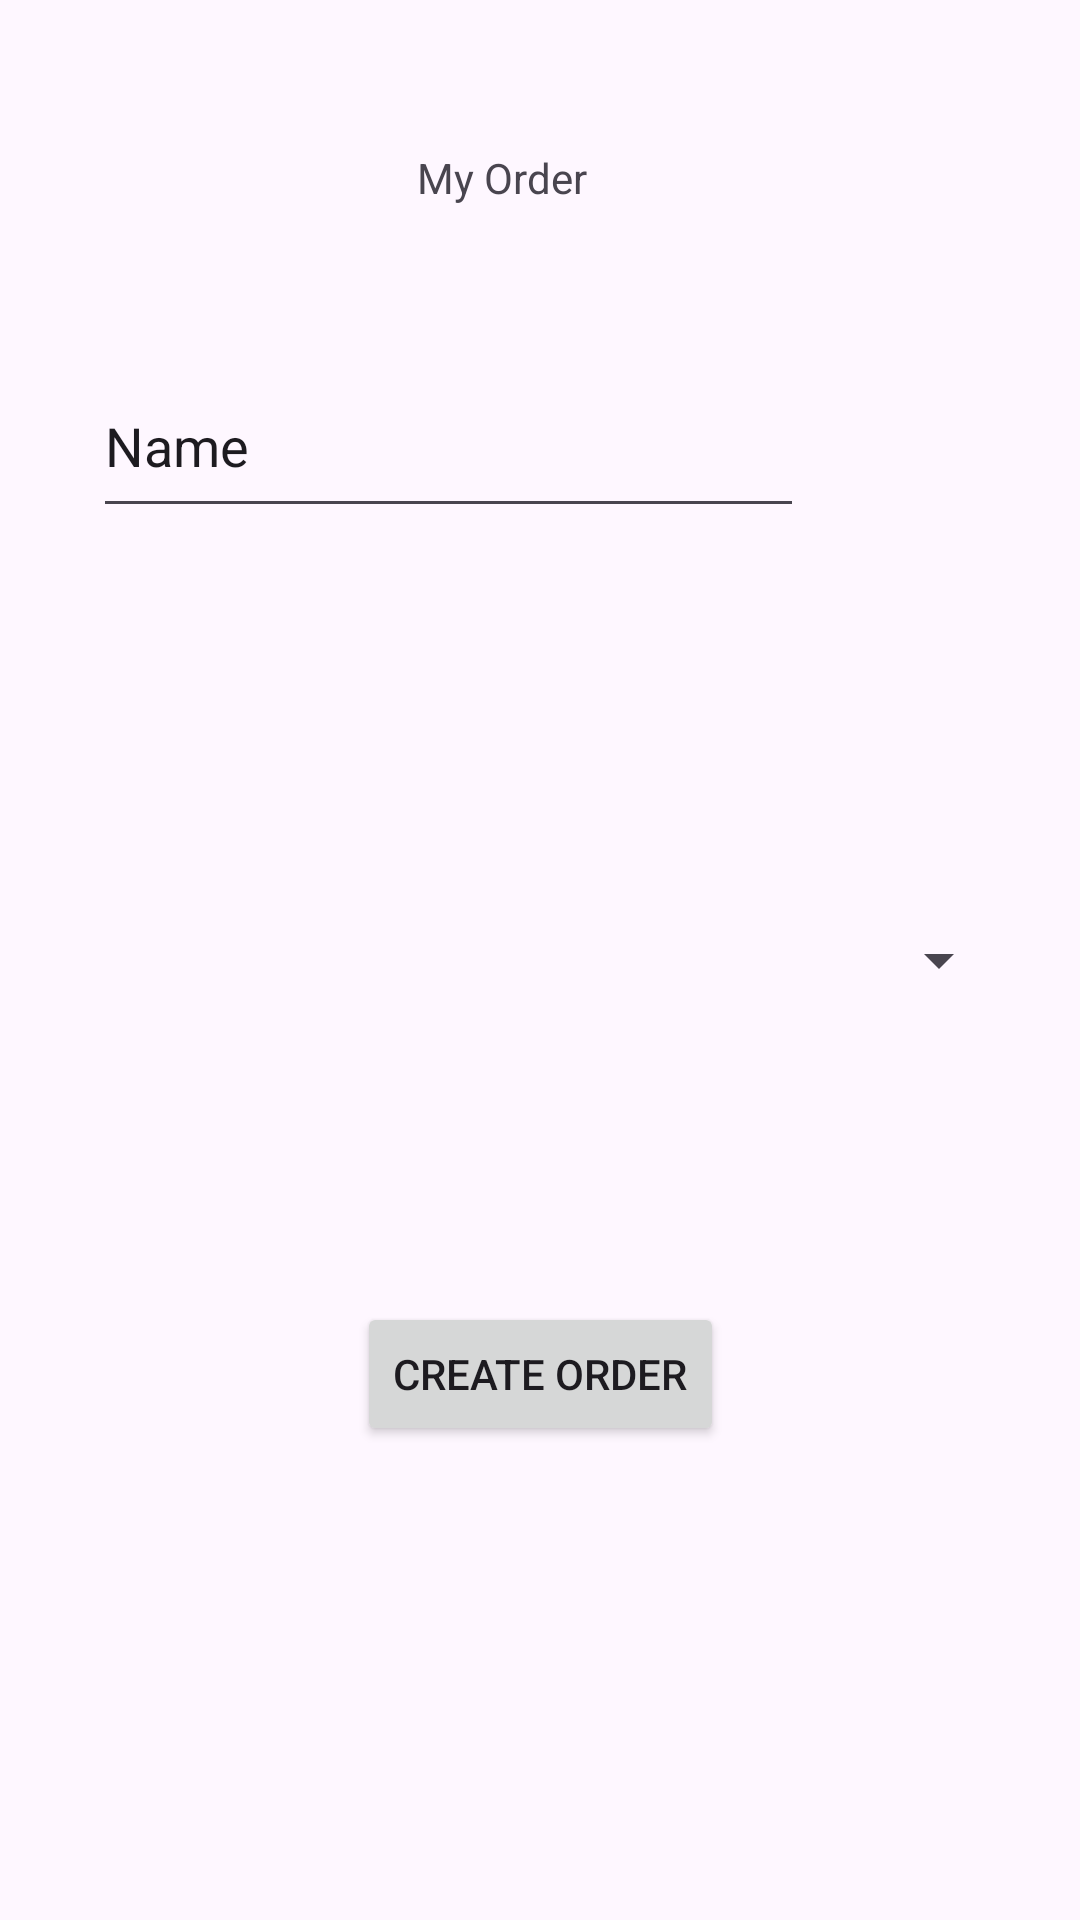

Write the Android layout XML for this screen, with the resource values it uses.
<!-- AndroidManifest.xml: application theme Theme.RestaurantOrderTracker -->
<!-- res/layout/add_order.xml -->
<?xml version="1.0" encoding="utf-8"?>
<androidx.constraintlayout.widget.ConstraintLayout xmlns:android="http://schemas.android.com/apk/res/android"
    xmlns:app="http://schemas.android.com/apk/res-auto"
    xmlns:tools="http://schemas.android.com/tools"
    android:layout_width="match_parent"
    android:layout_height="match_parent">

    <TextView
        android:id="@+id/textView3"
        android:layout_width="wrap_content"
        android:layout_height="wrap_content"
        android:text="My Order"
        app:layout_constraintBottom_toBottomOf="parent"
        app:layout_constraintEnd_toEndOf="parent"
        app:layout_constraintHorizontal_bias="0.458"
        app:layout_constraintStart_toStartOf="parent"
        app:layout_constraintTop_toTopOf="parent"
        app:layout_constraintVertical_bias="0.08" />

    <EditText
        android:id="@+id/txtCustomerName"
        android:layout_width="237dp"
        android:layout_height="58dp"
        android:ems="10"
        android:inputType="text"
        android:text="Name"
        app:layout_constraintBottom_toBottomOf="parent"
        app:layout_constraintEnd_toEndOf="parent"
        app:layout_constraintHorizontal_bias="0.252"
        app:layout_constraintStart_toStartOf="parent"
        app:layout_constraintTop_toTopOf="parent"
        app:layout_constraintVertical_bias="0.203" />

    <Spinner
        android:id="@+id/spinner"
        android:layout_width="314dp"
        android:layout_height="54dp"
        app:layout_constraintBottom_toBottomOf="parent"
        app:layout_constraintEnd_toEndOf="parent"
        app:layout_constraintStart_toStartOf="parent"
        app:layout_constraintTop_toTopOf="parent" />

    <Button
        android:id="@+id/btnCreateOrder"
        android:layout_width="wrap_content"
        android:layout_height="wrap_content"
        android:text="Create Order"
        app:layout_constraintBottom_toBottomOf="parent"
        app:layout_constraintEnd_toEndOf="parent"
        app:layout_constraintStart_toStartOf="parent"
        app:layout_constraintTop_toTopOf="parent"
        app:layout_constraintVertical_bias="0.733" />
</androidx.constraintlayout.widget.ConstraintLayout>
<!-- resources referenced by this layout -->
<resources>
  <style name="Theme.RestaurantOrderTracker" parent="Base.Theme.RestaurantOrderTracker" />
  <style name="Base.Theme.RestaurantOrderTracker" parent="Theme.Material3.DayNight.NoActionBar">
          
          
      </style>
</resources>
